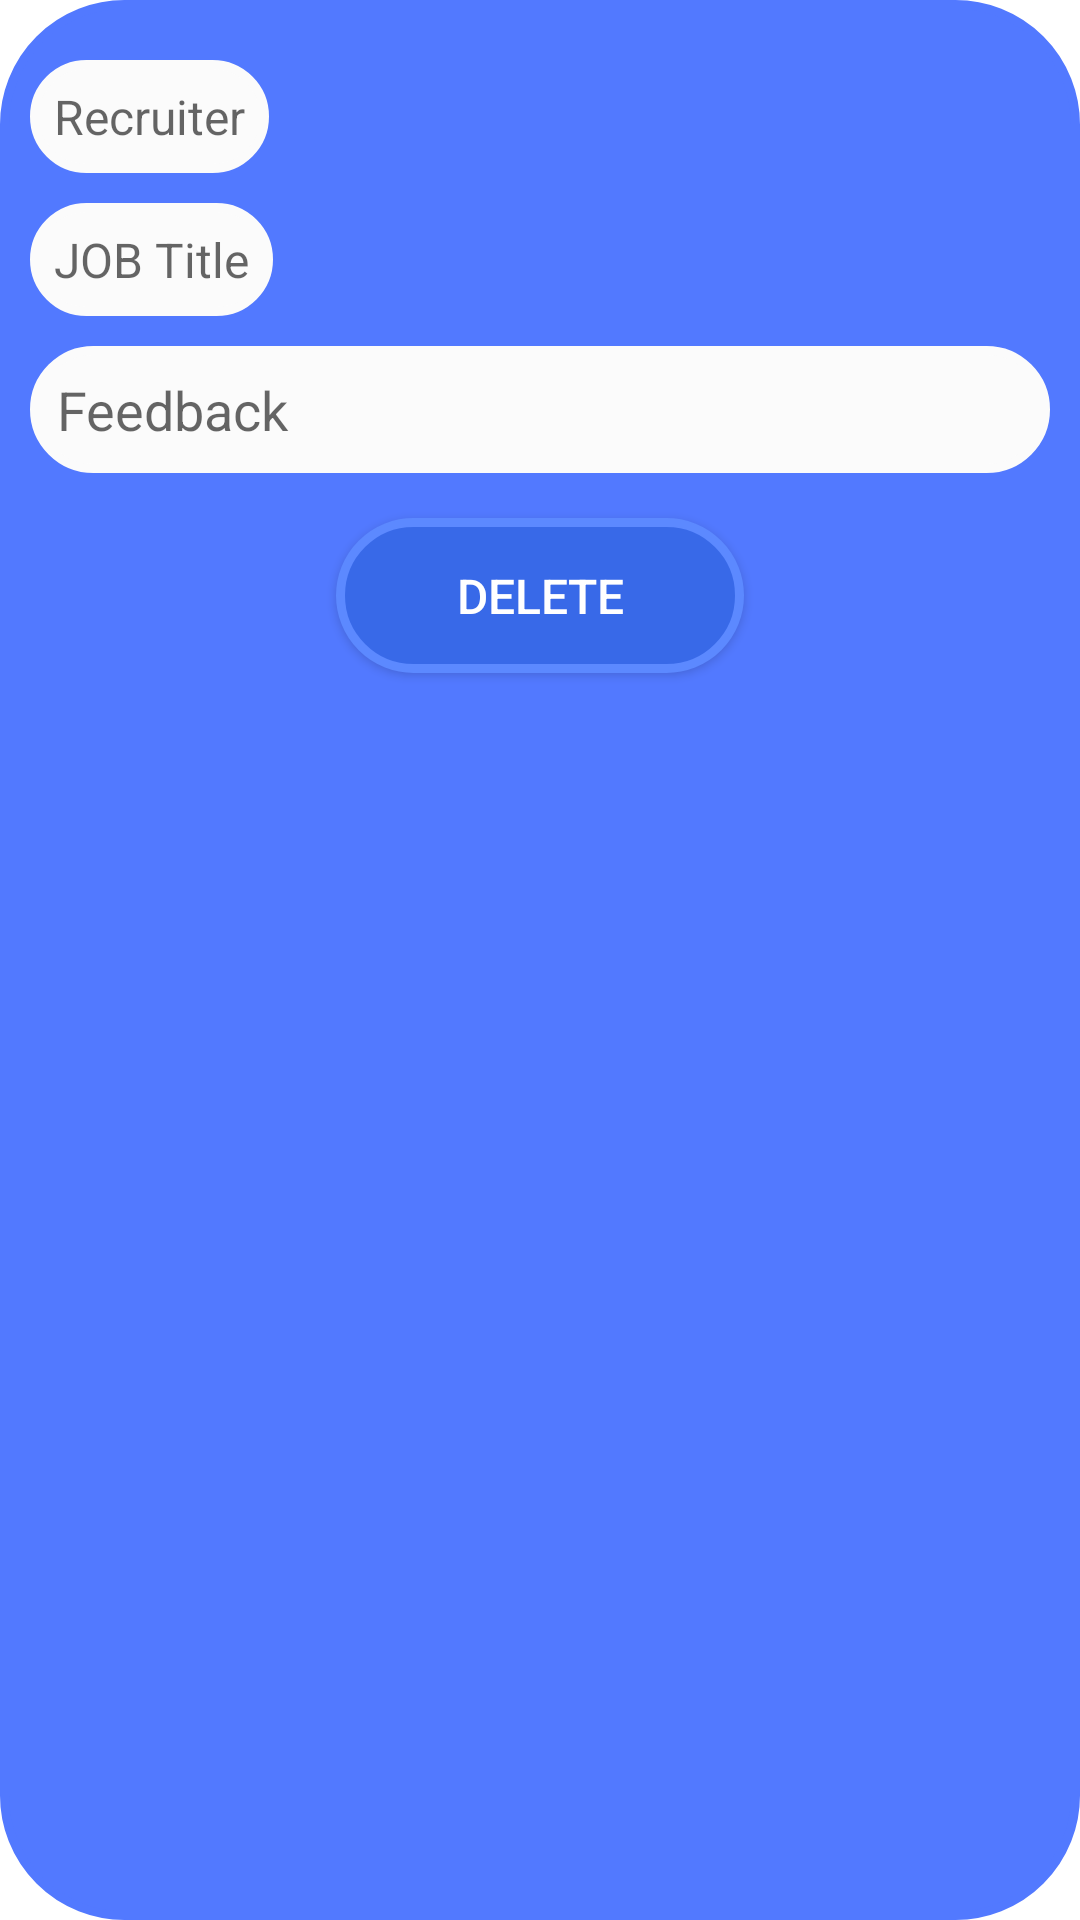

Here is an Android app screen rendered from its layout file. Give the layout XML and the strings, colors and styles it references.
<!-- AndroidManifest.xml: application theme AppTheme -->
<!-- res/layout/feedback_viewholder.xml -->
<?xml version="1.0" encoding="utf-8"?>
<androidx.constraintlayout.widget.ConstraintLayout xmlns:android="http://schemas.android.com/apk/res/android"
    android:layout_width="match_parent"
    android:layout_height="wrap_content"
    android:layout_marginHorizontal="15dp"
    android:paddingBottom="5dp"
    android:background="@drawable/input_bg"
    android:backgroundTint="#5279FF"
    xmlns:app="http://schemas.android.com/apk/res-auto">


    <TextView
        android:id="@+id/recruiter_feedback"
        android:layout_width="wrap_content"
        android:layout_height="wrap_content"
        android:background="@drawable/input_bg"
        android:backgroundTint="#FBFBFB"
        android:hint="Recruiter"
        android:scrollHorizontally="false"
        android:layout_marginTop="20dp"
        android:layout_marginStart="10dp"
        android:padding="8dp"
        android:textColor="@color/black"
        android:textSize="16sp"
        app:layout_constraintStart_toStartOf="parent"
        app:layout_constraintTop_toTopOf="parent" />
    <TextView
        android:id="@+id/job_feedback"
        android:layout_width="wrap_content"
        android:layout_height="wrap_content"
        android:background="@drawable/input_bg"
        android:backgroundTint="#FBFBFB"
        android:hint="JOB Title"
        android:scrollHorizontally="false"
        android:layout_margin="10dp"
        android:padding="8dp"
        android:textColor="@color/black"
        android:textSize="16sp"
        app:layout_constraintStart_toStartOf="parent"
        app:layout_constraintTop_toBottomOf="@+id/recruiter_feedback"/>
    <TextView
        android:id="@+id/feedback"
        android:layout_width="match_parent"
        android:layout_height="wrap_content"
        android:background="@drawable/input_bg"
        android:backgroundTint="#FBFBFB"
        android:hint="Feedback"
        android:scrollHorizontally="false"
        android:layout_margin="10dp"
        android:padding="9dp"
        android:textColor="@color/black"
        android:textSize="18sp"
        app:layout_constraintEnd_toEndOf="parent"
        app:layout_constraintStart_toStartOf="parent"
        app:layout_constraintTop_toBottomOf="@+id/job_feedback" />

        <androidx.appcompat.widget.AppCompatButton
            android:id="@+id/delete_feedback"
            android:layout_width="wrap_content"
            android:layout_height="wrap_content"
            android:layout_marginVertical="15dp"
            android:background="@drawable/button_bg"
            android:paddingVertical="15dp"
            android:paddingHorizontal="40dp"
            android:text="Delete"
            android:textColor="@color/white"
            android:textSize="16sp"
            app:layout_constraintEnd_toEndOf="parent"
            app:layout_constraintStart_toStartOf="parent"
            app:layout_constraintTop_toBottomOf="@id/feedback" />

    </androidx.constraintlayout.widget.ConstraintLayout>
<!-- resources referenced by this layout -->
<resources>
  <color name="black">#FF000000</color>
  <color name="white">#FFFFFFFF</color>
  <!-- drawable button_bg (drawable) -->
  <?xml version="1.0" encoding="utf-8"?>
  <selector xmlns:android="http://schemas.android.com/apk/res/android">
      <item>
          <shape android:shape="rectangle">
              <solid android:color="#3869E8"/>
              <corners android:radius="40dp"/>
              <stroke android:color="#5C89FF"
                  android:width="3dp"/>
          </shape>
      </item>
  </selector>
  <!-- drawable input_bg (drawable) -->
  <?xml version="1.0" encoding="utf-8"?>
  <selector xmlns:android="http://schemas.android.com/apk/res/android">
      <item>
          <shape android:shape="rectangle">
              <solid android:color="#EEEEF5"/>
              <corners android:radius="40dp"/>
              <stroke android:color="#5C89FF"
                      android:width="3dp"/>
          </shape>
      </item>
  
  </selector>
  <style name="AppTheme" parent="Theme.MaterialComponents.Light.DarkActionBar">
          
          <item name="colorPrimary">#082BA7</item>
          
          <item name="colorPrimaryDark">#08299F</item>
          
          <item name="colorAccent">#082BA7</item>
      </style>
</resources>
